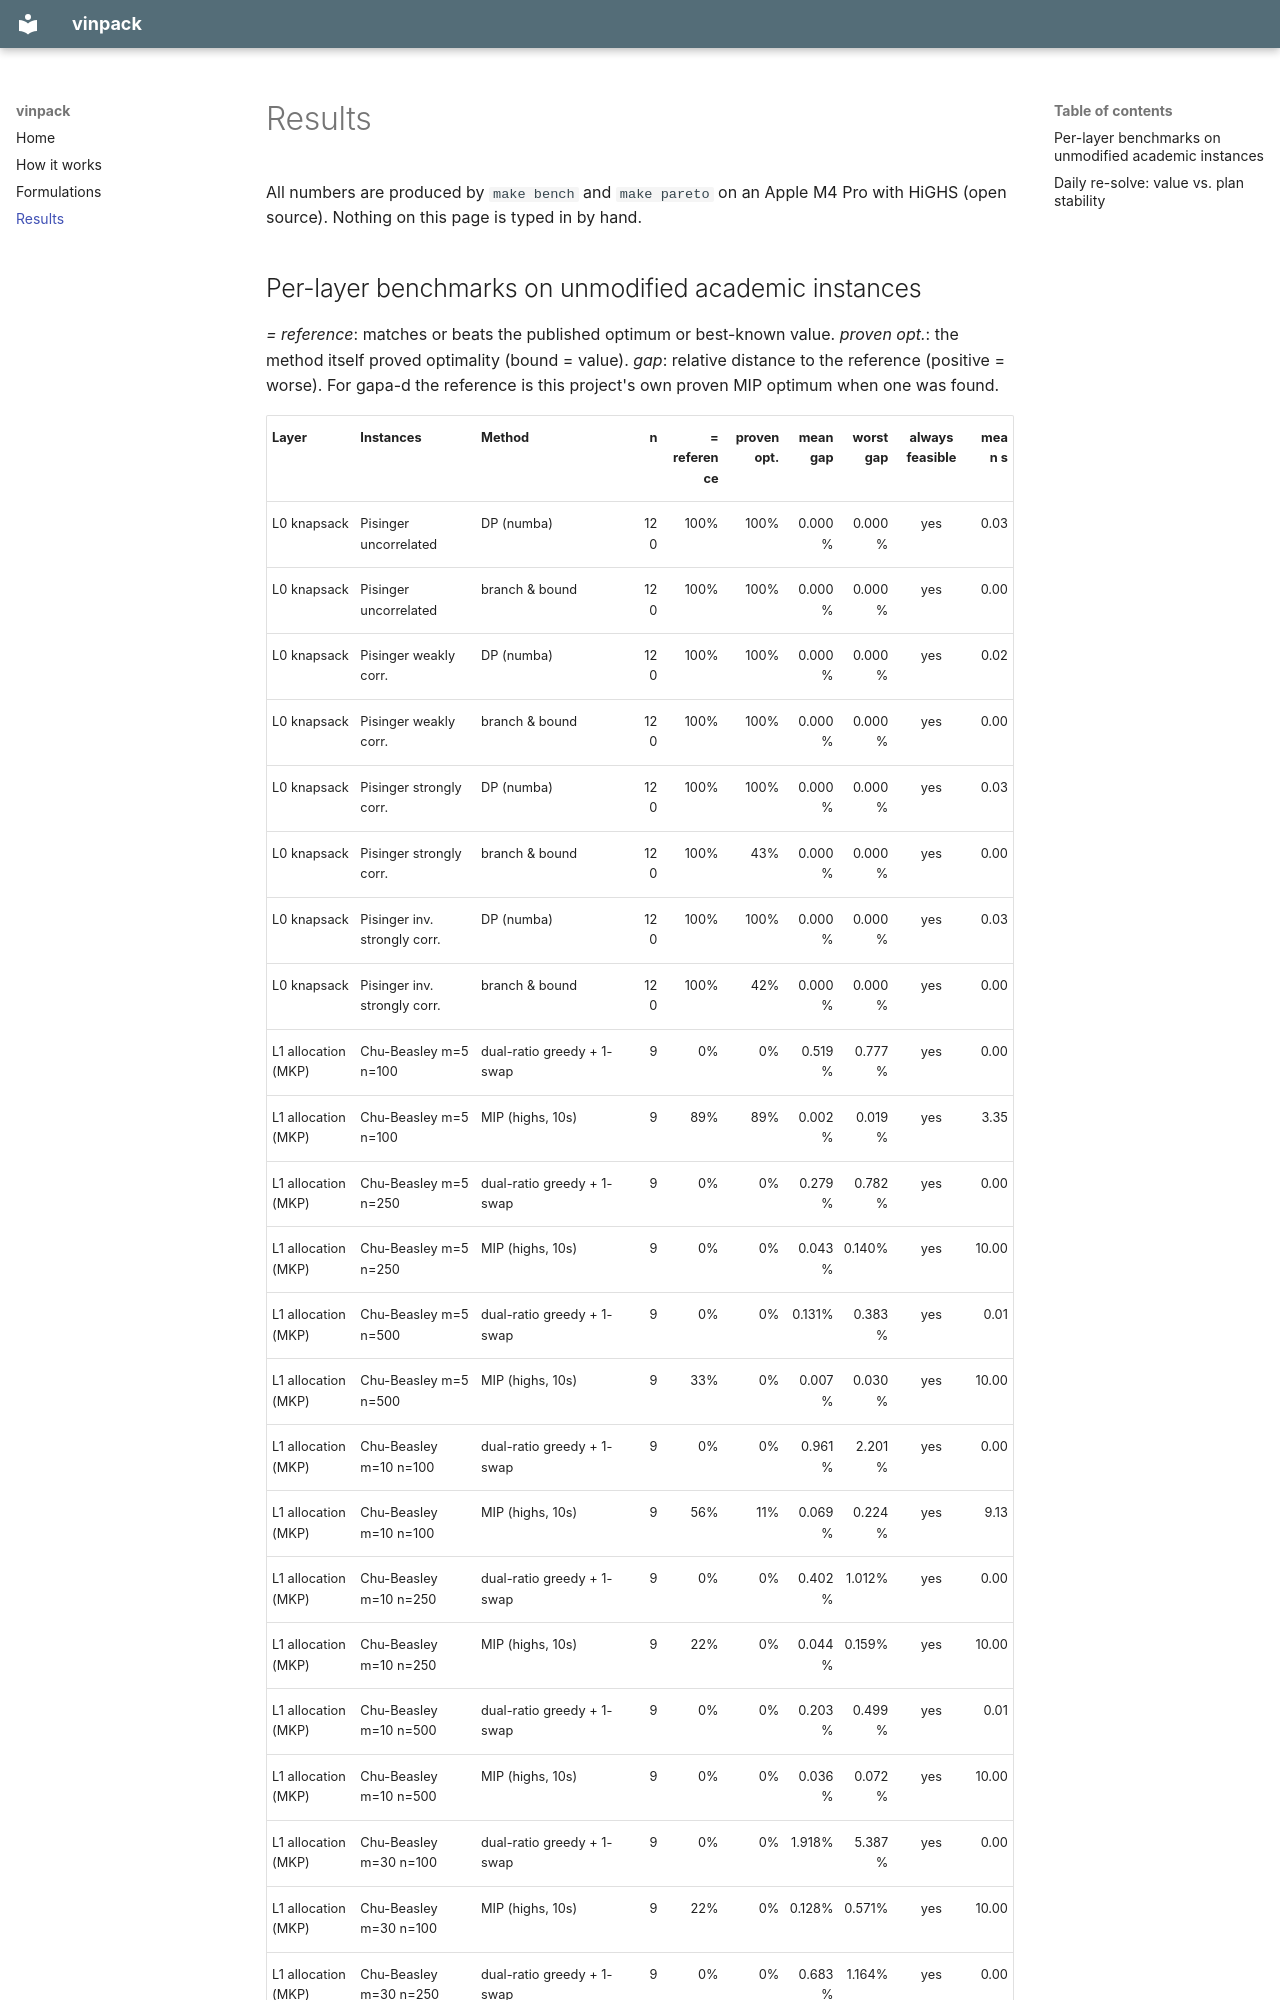

repository: aaryamanbisht22/vinpack · page: results/index.html · generator: mkdocs

# Results

All numbers are produced by `make bench` and `make pareto` on an Apple M4 Pro with HiGHS (open source). Nothing on this page is typed in by hand.

## Per-layer benchmarks on unmodified academic instances

*= reference*: matches or beats the published optimum or best-known value. *proven opt.*: the method itself proved optimality (bound = value). *gap*: relative distance to the reference (positive = worse). For gapa-d the reference is this project's own proven MIP optimum when one was found.
